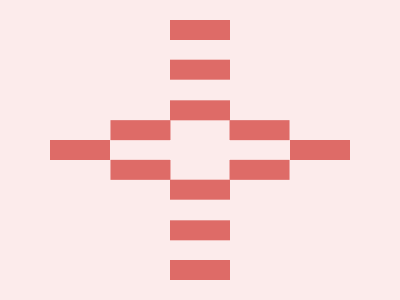

Here is a drawing made with CSS. Write the source that renders it.

<!DOCTYPE html>
<html>

<head>
    <meta charset='utf-8'>
    <meta http-equiv='X-UA-Compatible' content='IE=edge'>
    <title>CSS Battle Daily Target Solution - August 19, 2025</title>
    <meta name='viewport' content='width=device-width, initial-scale=1'>
    <style>
        * {
            margin: 0;
            padding: 0;
        }

        body {
            min-height: 100vh;
            background: radial-gradient(#FCEBEB, #DE6B67);
            display: grid;
            place-items: center;
        }

        .wrapper {
            height: 300px;
            width: 400px;
            background: #FCEBEB;
            position: relative;
            overflow: hidden;

            * {
                position: absolute;
            }
        }

        p {
            background: #FCEBEB;
            margin: 140px 170px;
            color: #DE6B67;
            box-shadow: 127q 0, 63q -21q, 63q 21q, 0 42q, 0 85q, 0 127q;
            height: 20px;
            width: 60px;
        }

        p+p {
            scale: -1
        }
    </style>
</head>

<body>
    <div class="wrapper">
        <p>
        </p>
        <p>
        </p>
    </div>
</body>

</html>
